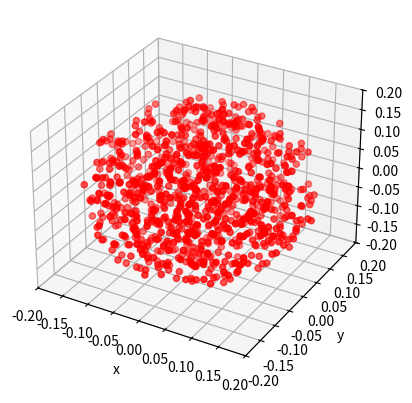
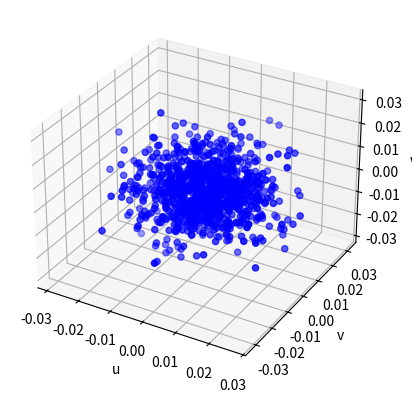

Generate these figures, in order, with matplotlib:
'''
[redacted]
Course: Physics 420
Creation date: October 8, 2017
'''
import math as m
from random import uniform
from numpy.random import random_sample
from numpy.random import normal
import matplotlib.pyplot as plt
from mpl_toolkits.mplot3d import Axes3D

# Each body has a position and velocity vector and a mass
class Body:
    def __init__(self, r, v, mass):
        self.r = r
        self.v = v
        self.mass = mass

# Returns an array of size N with each element distributed uniformly [a, b)
def randrange(N, a, b):
    return (b - a) * random_sample(N) + a

# Returns if a point in space is within a sphere with a given radius
def point_in_sphere(x, y, z, radius):
    d = m.sqrt(x**2 + y**2 + z**2)
    return (d < radius)

# Number of bodies in simulation
N = 1000
# 20 cm = 0.2 meters
RADIUS = 0.2
# 1.5 cm/s = 0.015 m/s
WIDTH = 0.015
# 5 g = 0.005 kg
MASS = 0.005
# Standard deviation and mean of each velocity component (Maxwell–Boltzmann)
std_dev = (1 / m.sqrt(3)) * WIDTH
mean = 0
# List of bodies in the simulation
bodies = []
# 3D plots/figures for position (r) and velocity (v)
r_fig = plt.figure(1)
v_fig = plt.figure(2)
r_ax = r_fig.add_subplot(111, projection = '3d')
v_ax = v_fig.add_subplot(111, projection = '3d')

# Values of each component for position and velocity stored in an array for
# plotting
x_vals = []
y_vals = []
z_vals = []
u_vals = []
v_vals = []
w_vals = []

i = 0 
while (i < N):
    rand_x = uniform(-RADIUS, RADIUS)
    rand_y = uniform(-RADIUS, RADIUS)
    rand_z = uniform(-RADIUS, RADIUS)
    if (point_in_sphere(rand_x, rand_y, rand_z, RADIUS)):
        rand_u = normal(mean, std_dev)
        rand_v = normal(mean, std_dev)
        rand_w = normal(mean, std_dev)
        x_vals.append(rand_x)
        y_vals.append(rand_y)
        z_vals.append(rand_z)
        u_vals.append(rand_u)
        v_vals.append(rand_v)
        w_vals.append(rand_w)
        bodies.append(Body([rand_x, rand_y, rand_z],
                           [rand_u, rand_v, rand_w], MASS))
        i += 1
        
r_ax.scatter(x_vals, y_vals, z_vals, marker = 'o', color = 'red')
r_ax.set_xlabel("x")
r_ax.set_ylabel("y")
r_ax.set_zlabel("z")
r_ax.set_xlim(-RADIUS, RADIUS)
r_ax.set_ylim(-RADIUS, RADIUS)
r_ax.set_zlim(-RADIUS, RADIUS)
r_fig.show()

print(len(x_vals))

v_ax.scatter(u_vals, v_vals, w_vals, marker = 'o', color = 'blue')
v_ax.set_xlabel("u")
v_ax.set_ylabel("v")
v_ax.set_zlabel("w")
v_fig.show()